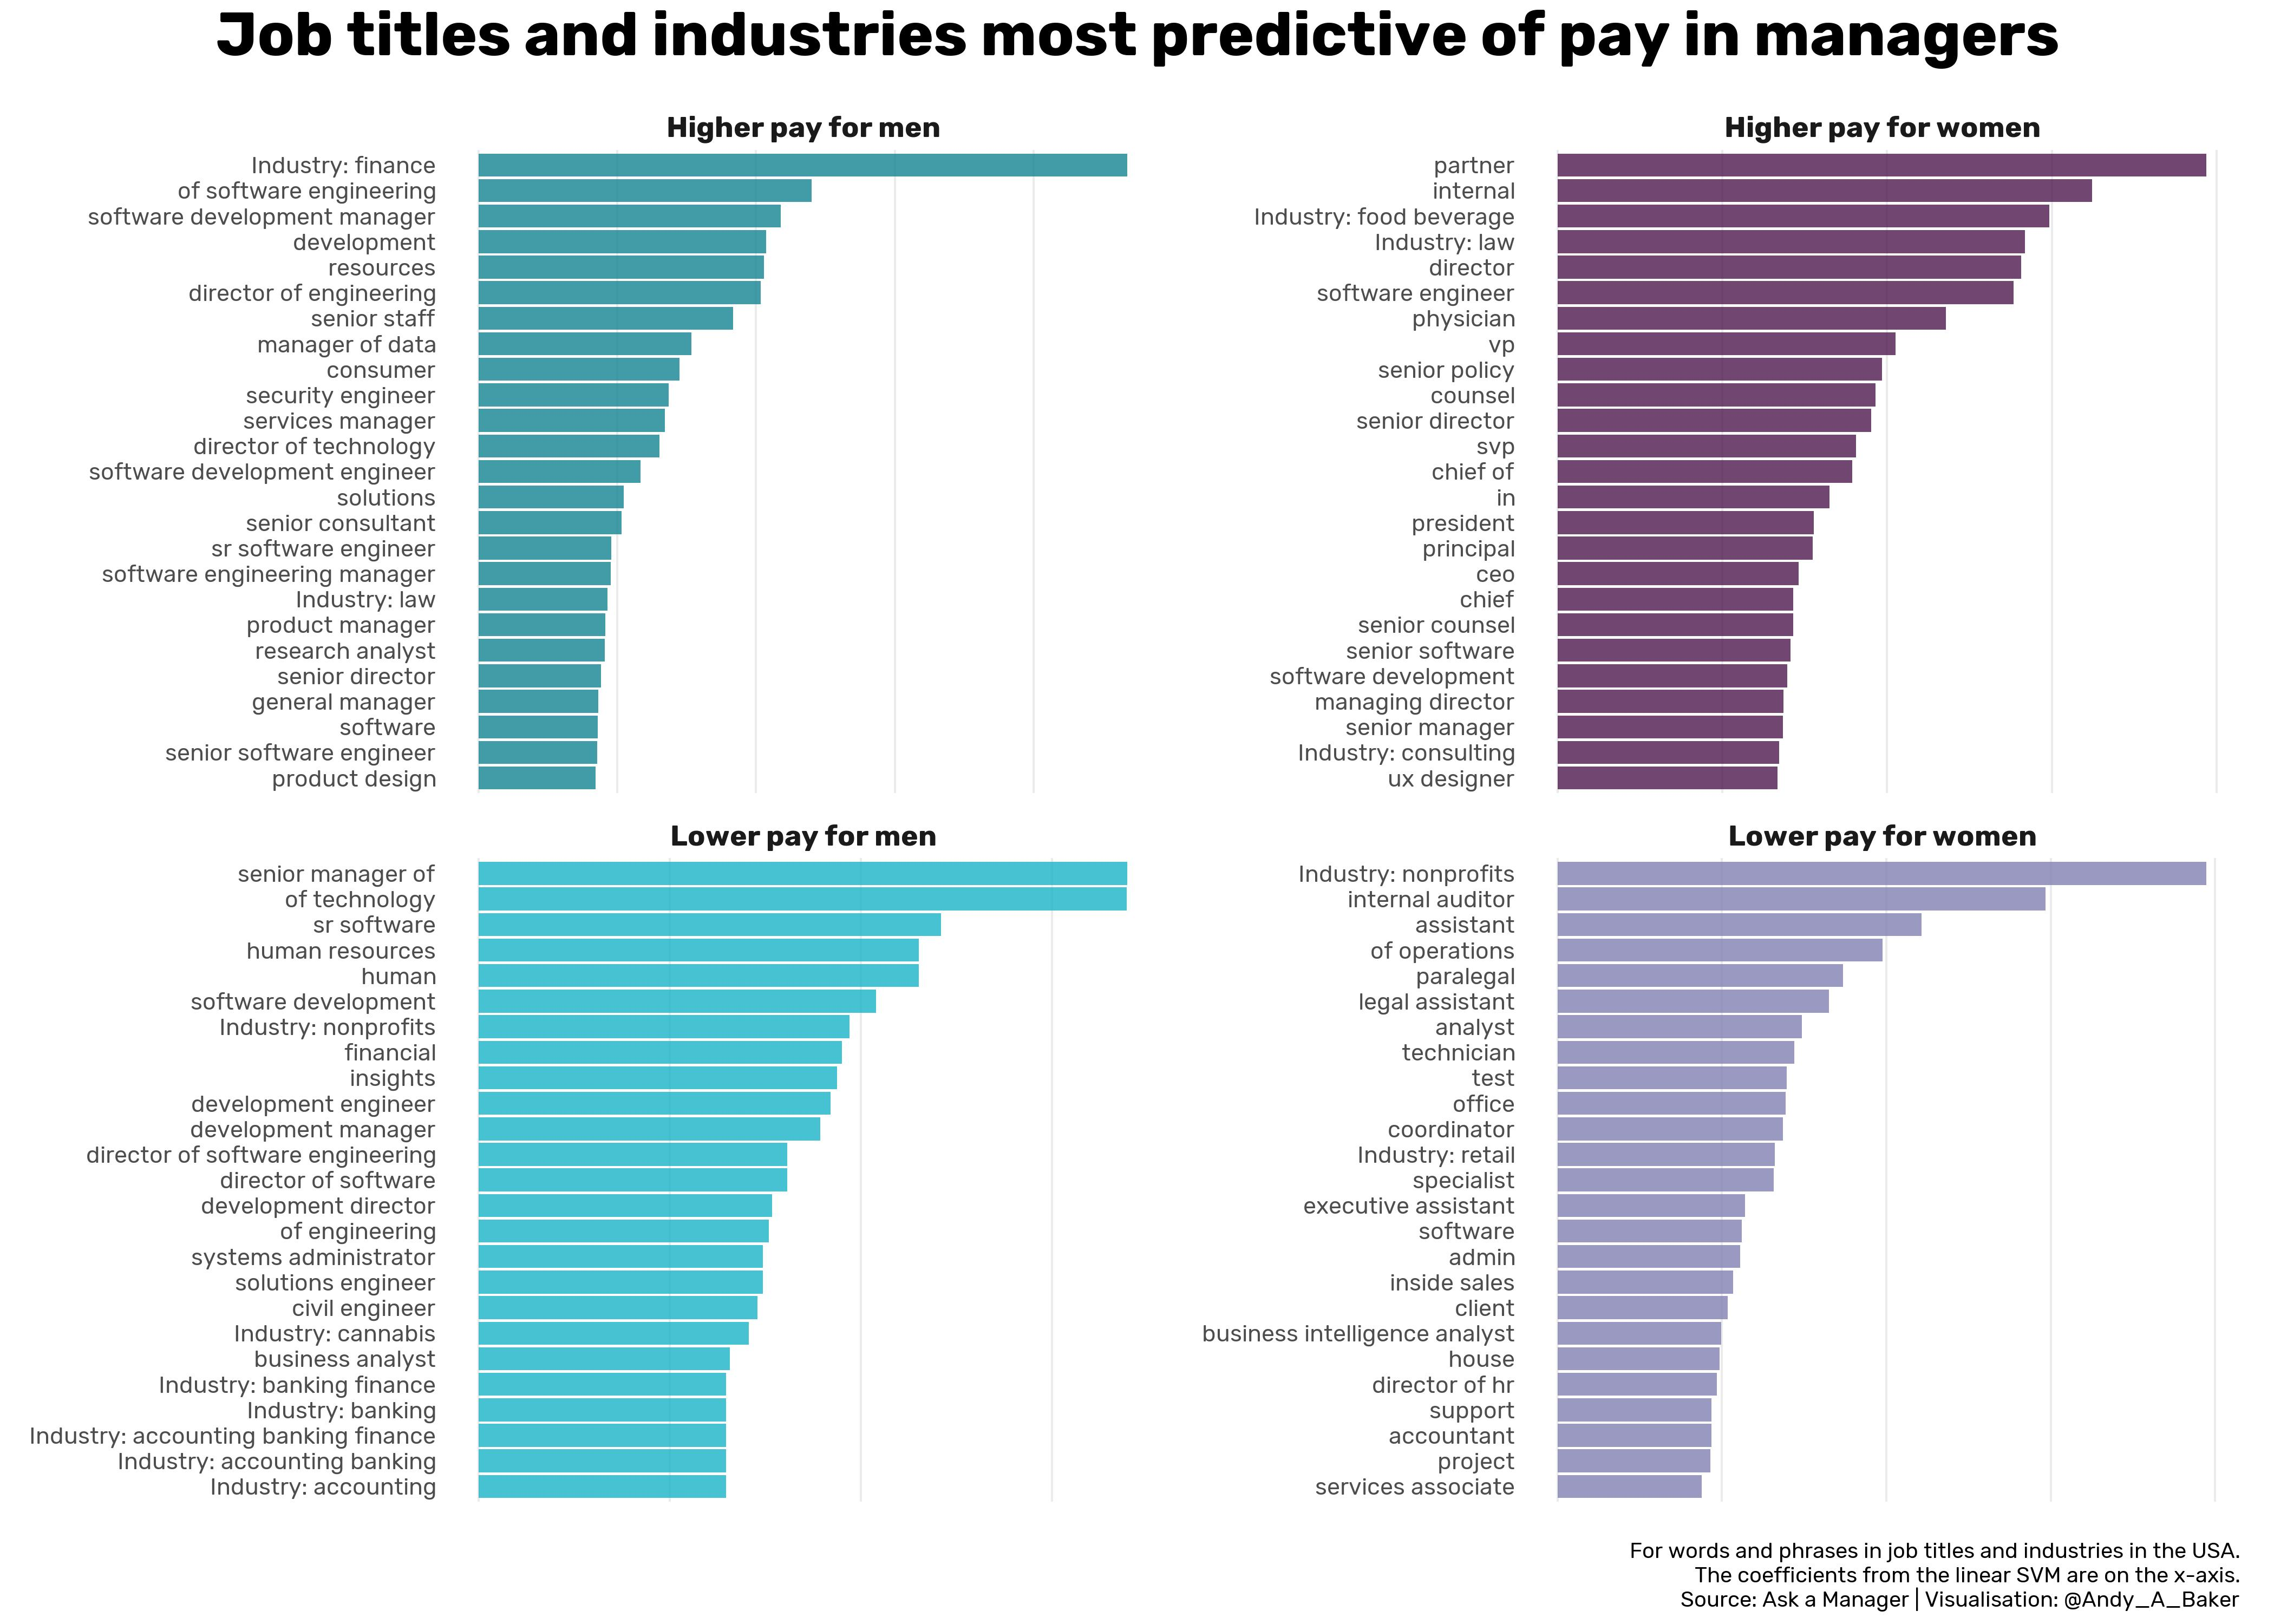

The script that saved this image:
library(tidytuesdayR)
library(tidyverse)
library(showtext)
font_add_google("Rubik")
showtext_auto()
library(tidymodels)
library(textrecipes)
library(patchwork)

tuesdata <- tidytuesdayR::tt_load(2021, week = 21)
survey <- tuesdata$survey %>% 
  filter(currency == "USD") %>% 
  mutate(
    pay = annual_salary + as.numeric(other_monetary_comp),
    gender = factor(gender)
  ) %>% 
  select(pay, gender, industry, job_title) %>% 
  filter(!is.na(pay))

## Gender splits
survey_men <- subset(survey, gender == "Man")
survey_women <- subset(survey, gender == "Woman")
# Removed "other" as sample too small


# Model -------------------------------------------------------------------
# Lots of code taken this excellent resource: https://smltar.com/

run_model <- function(data) {
  ## Splits for cross validation
  set.seed(1234)
  s_split <- data %>%
    initial_split()
  
  s_train <- training(s_split)
  s_test <- testing(s_split)
  s_folds <- vfold_cv(s_train)
  
  
  ## Preprocess data
  s_rec <- recipe(pay ~ job_title + industry, data = s_train) %>%
    step_tokenize(job_title, industry, token = "ngrams", 
                  options = list(n = 5, n_min = 1)) %>%
    step_tokenfilter(job_title, industry, max_tokens = 1e3) %>%
    step_tfidf(job_title, industry) %>%
    step_normalize(all_predictors())
  
  
  ## Model specification
  svm_spec <- svm_linear() %>%
    set_mode("regression") %>%
    set_engine("LiblineaR")
  
  
  ## Model workflow
  s_wf <- workflow() %>%
    add_recipe(s_rec) %>% 
    add_model(svm_spec)
  
  
  ## Fit to training data
  # svm_fit <- s_wf %>%
  #   fit(data = s_train)
  
  
  ## See training fit coefficients
  # svm_fit %>%
  #   pull_workflow_fit() %>%
  #   tidy() %>%
  #   arrange(-estimate)
  
  
  ## Model evaluation
  set.seed(123)
  svm_rs <- fit_resamples(
    s_wf,
    s_folds,
    control = control_resamples(save_pred = TRUE)
  )
  #collect_metrics(svm_rs)
  
  
  final_fitted <- last_fit(
    s_wf,
    s_split
  )
  #collect_metrics(final_fitted)
  final_fitted
}

model_men <- run_model(survey_men)
model_women <- run_model(survey_women)

fit_men <- pull_workflow_fit(model_men$.workflow[[1]]) %>% 
  tidy() %>% 
  mutate(gender = "Men")
fit_women <- pull_workflow_fit(model_women$.workflow[[1]]) %>% 
  tidy() %>% 
  mutate(gender = "Women")


# Visualisation -----------------------------------------------------------

p_men <- fit_men %>%
  filter(term != "Bias") %>%
  group_by(sign = estimate > 0) %>%
  slice_max(abs(estimate), n = 25) %>%
  ungroup() %>%
  mutate(
    term = str_remove(term, "tfidf_job_title_"),
    term = str_replace(term, "tfidf_industry_", 
                       paste0("Industry: ")),
    sign = if_else(sign, "Higher pay for men", 
                   "Lower pay for men")
  ) %>%
  ggplot(aes(abs(estimate), fct_reorder(term, abs(estimate)), fill = sign)) +
  geom_col(alpha = 0.8, show.legend = FALSE) + 
  scale_fill_manual(values = c("#118392", "#19B3C8")) + 
  facet_wrap(vars(sign), ncol = 1, scales = "free") +
  labs(x = NULL, y = NULL) + 
  theme_minimal() + 
  theme(axis.text.x = element_blank(),
        text = element_text(family = "Rubik", size = 40),
        strip.text = element_text(face = "bold", size = 40),
        panel.grid.minor = element_blank(),
        panel.grid.major.y = element_blank(),
        plot.caption = element_text(lineheight = 0.2, size = 40),
        plot.margin = margin(10, 10, 10, 10))

p_women <- fit_women %>%
  filter(term != "Bias") %>%
  group_by(sign = estimate > 0) %>%
  slice_max(abs(estimate), n = 25) %>%
  ungroup() %>%
  mutate(
    term = str_remove(term, "tfidf_job_title_"),
    term = str_replace(term, "tfidf_industry_", 
                       paste0("Industry: ")),
    sign = if_else(sign, "Higher pay for women", 
                   "Lower pay for women")
  ) %>%
  ggplot(aes(abs(estimate), fct_reorder(term, abs(estimate)), fill = sign)) +
  geom_col(alpha = 0.8, show.legend = FALSE) + 
  scale_fill_manual(values = c("#4D194D", "#8080B3")) + 
  facet_wrap(vars(sign), ncol = 1, scales = "free") +
  labs(x = NULL, y = NULL) + 
  theme_minimal() + 
  theme(axis.text.x = element_blank(),
        text = element_text(family = "Rubik", size = 40),
        strip.text = element_text(face = "bold", size = 40),
        panel.grid.minor = element_blank(),
        panel.grid.major.y = element_blank(),
        plot.caption = element_text(lineheight = 0.2, size = 40),
        plot.margin = margin(10, 10, 10, 10))

p <- (p_men | p_women) + 
  plot_annotation(
    title = "Job titles and industries most predictive of pay in managers",
    caption = "For words and phrases in job titles and industries in the USA.
    The coefficients from the linear SVM are on the x-axis.
    Source: Ask a Manager | Visualisation: @Andy_A_Baker") & 
  theme(plot.title = element_text(family = "Rubik", face = "bold", 
                                  size = 85, hjust = 0.5),
        plot.caption = element_text(family = "Rubik", 
                                    size = 30, lineheight = 0.3))
p

ggsave(dpi = 300, width = 14, height = 10, units = "in", 
       filename = "2021_week21_askamanagersalarysurvey.jpeg", device = "jpeg")

